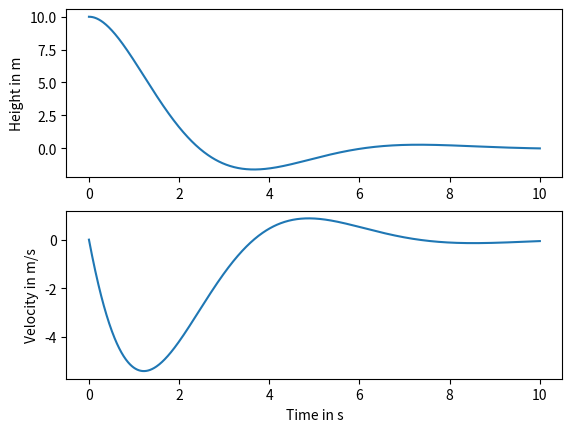

Reproduce this figure in Python.
import numpy as np 
import matplotlib.pyplot

def forward_euler():
    h=0.01 #s
    g=9.81 #m/s2
    stretch = 10
    m = 1000

    # force = m * g 
    # acceleration = F / m 

    num_steps = 1000
    t = np.zeros(num_steps+1) # tijd x-as
    x = np.zeros(num_steps+1) # hoogte y-as
    v = np.zeros(num_steps+1) # velocity / snelheid y-as

    x[0] = 10
    for step in range(num_steps):
        F = -stretch * v[step] + - g * x[step]
        acc = F/m
        t[step+1] = t[step] + h 
        x[step+1] = x[step] + h * v[step]
        v[step+1] = v[step] + acc
    return t,x,v
 
t,x,v = forward_euler()

def plot_me():
    axes_height = matplotlib.pyplot.subplot(211)
    matplotlib.pyplot.plot(t, x)
    axes_velocity = matplotlib.pyplot.subplot(212)
    matplotlib.pyplot.plot(t, v)
    axes_height.set_ylabel('Height in m')
    axes_velocity.set_ylabel('Velocity in m/s')
    axes_velocity.set_xlabel('Time in s')
    matplotlib.pyplot.show()

plot_me()